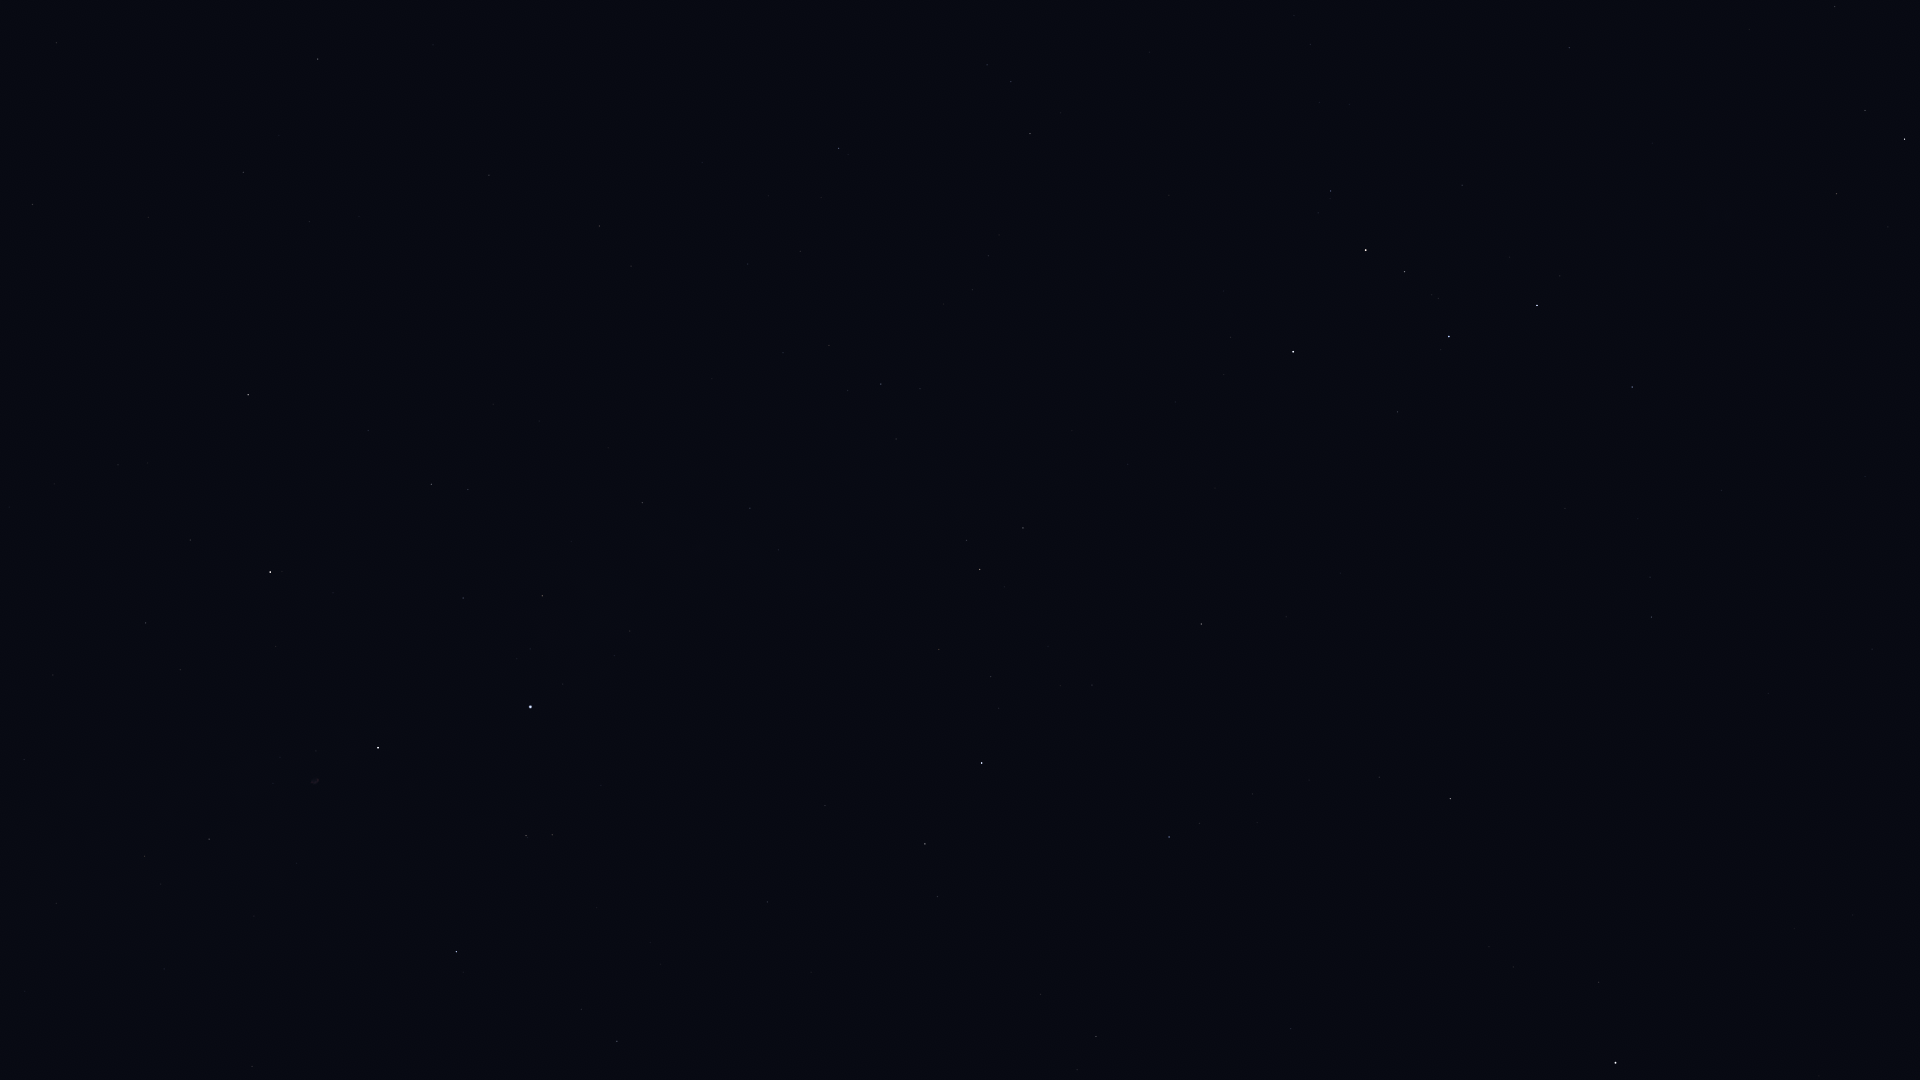

Source data for this figure (header and first rows):
Star_ID, Name, X, Y
746, Caph, 1293, 352
2920, Fulu, 1331, 191
3179, Schedar, 1366, 250
3821, Achird, 1404, 272
107418, Castula, 1438, 298
6686, Ruchbah, 1537, 305
8886, Segin, 1632, 387
13192, Nushagak, 1747, 613
13268, Miram, 1836, 194
14328, HIP 14328, 1904, 139
17959, HIP 17959, 1872, 649
25110, HIP 25110, 1853, 915
95853, HIP 95853, 617, 1041
96100, Alsafi, 1077, 1070
97165, Fawaris, 456, 952
98110, HIP 98110, 209, 839
98543, HIP 98543, 24, 760
100453, Sadr, 378, 748
102098, Deneb, 530, 707
102488, Aljanah, 270, 572
105199, Alderamin, 982, 763
106032, Alfirk, 1169, 837
107136, Azelfafage, 778, 550
107310, HIP 107310, 309, 222
107354, HIP 107354, 243, 172
108917, Kurhah, 1092, 685
109176, HIP 109176, 318, 59
109352, HIP 109352, 486, 178
109492, HIP 109492, 980, 570
109937, HIP 109937, 599, 226
110538, HIP 110538, 896, 439
110609, HIP 110609, 848, 391
111022, HIP 111022, 829, 346
111104, HIP 111104, 748, 264
111169, HIP 111169, 881, 384
112724, HIP 112724, 1201, 624
116727, Errai, 1450, 799
